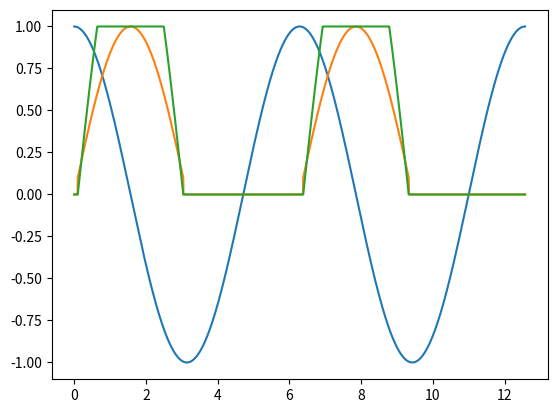

Write Python code to recreate this figure.
from matplotlib import pyplot
import numpy

t = numpy.linspace(0, 4*numpy.pi, 2001)
x = numpy.cos(t)
y = numpy.sin(t)
y[y < 0.1] = 0

l = numpy.sin(t) - 0.1
l *= 2
l[y < 0.1] = 0
l[l > 1] = 1

pyplot.plot(t, x)
pyplot.plot(t, y)
pyplot.plot(t, l)
pyplot.show()
